Run: headless pygame with SDL's dummy video driver; simulated clock (each Clock.tick advances the game by its frame time, no real sleeping); random seed 0; keys injected as events and as key.get_pressed() state; no mouse input.
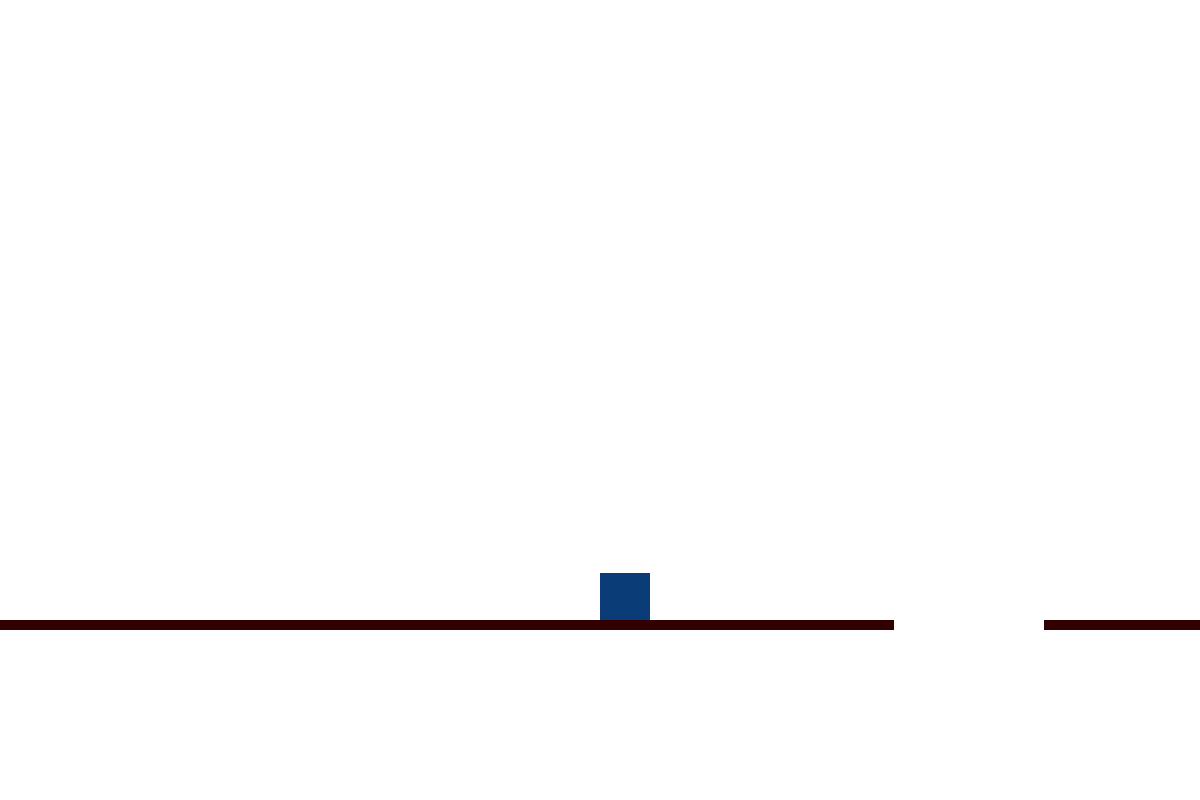
Frame 1 of 4 · flips 1–60 · no input
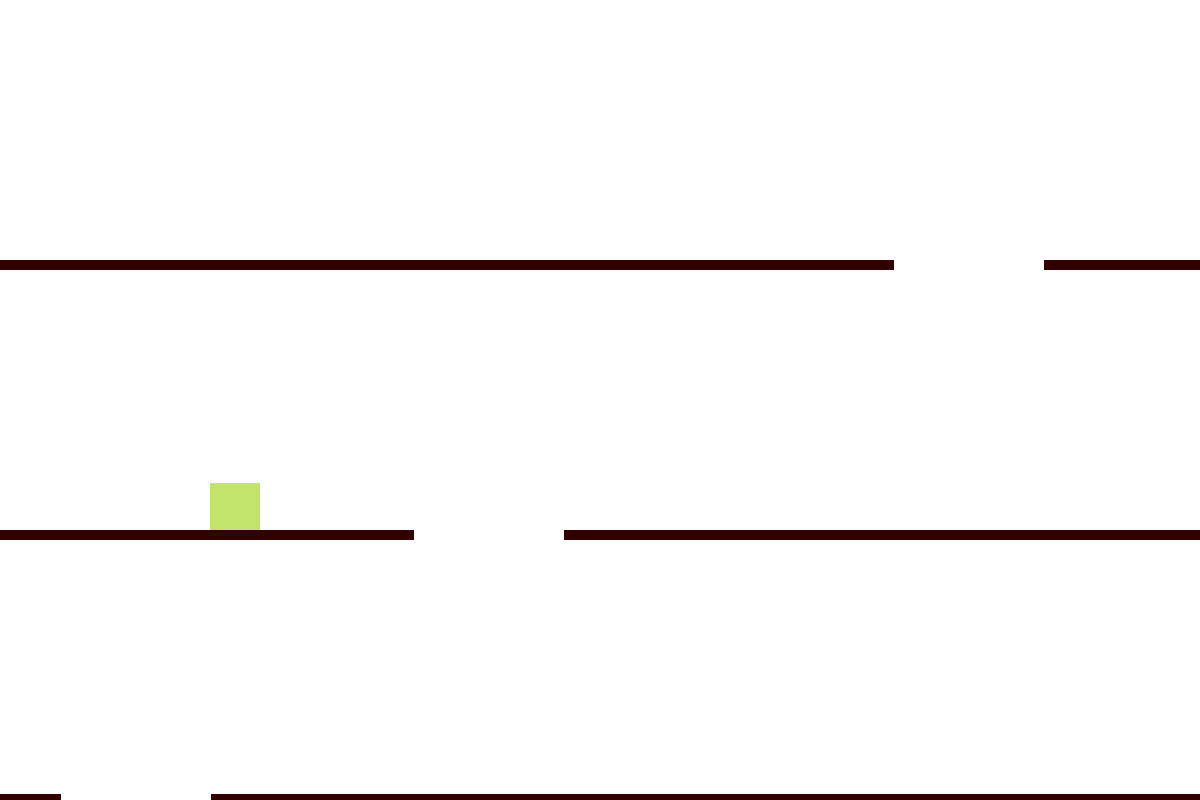
Frame 2 of 4 · flips 61–180 · tapped SPACE, RETURN · held RIGHT (→), D
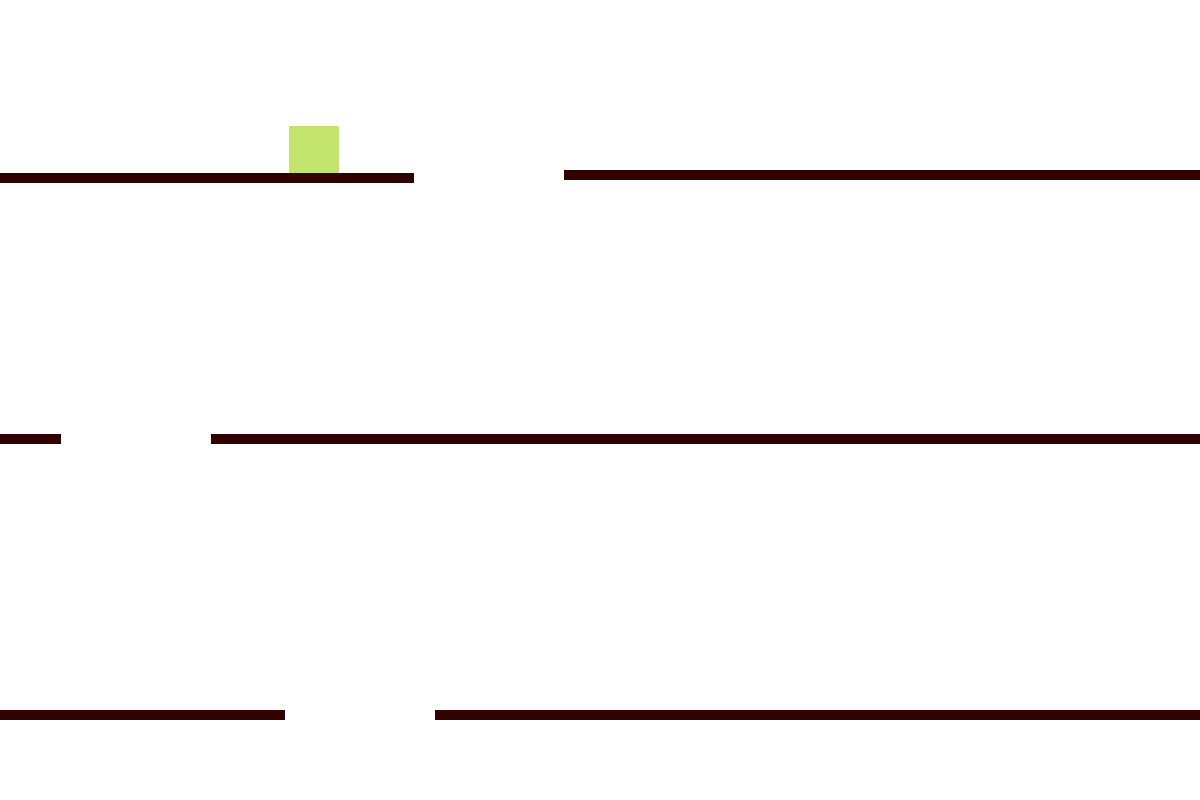
Frame 3 of 4 · flips 181–300 · held DOWN (↓), S
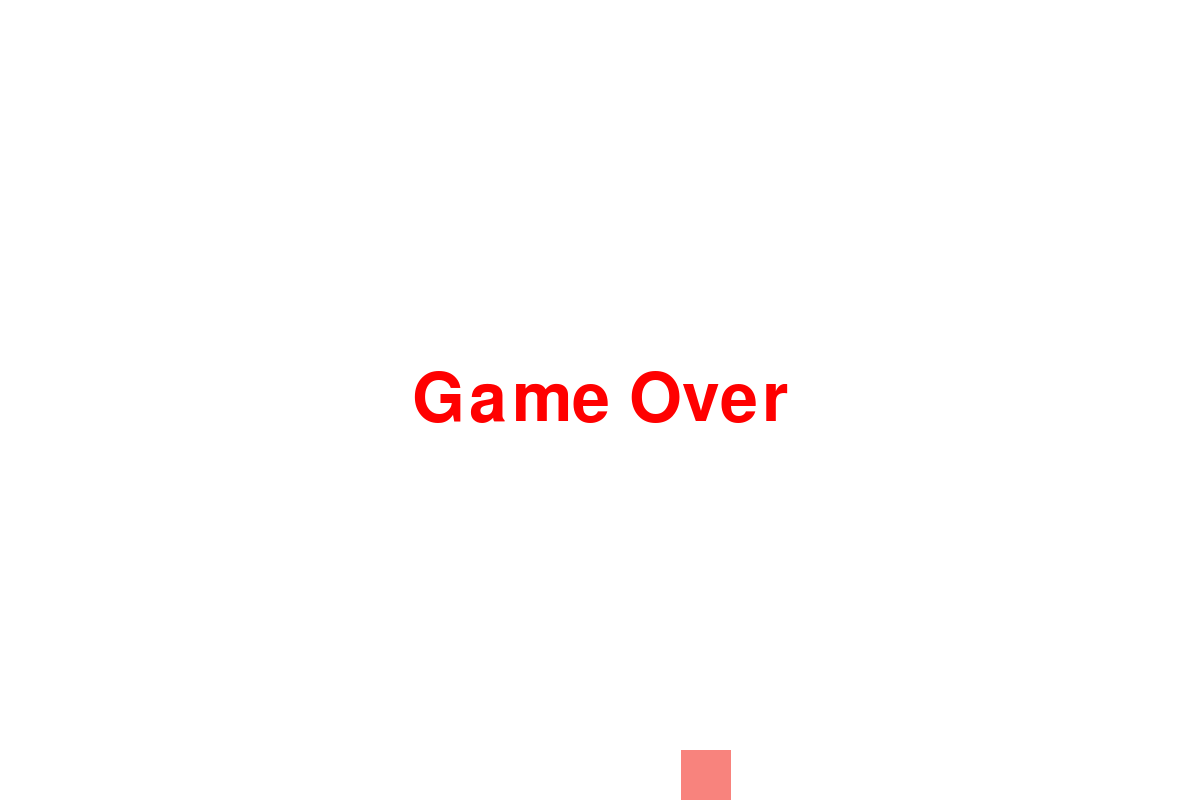
Frame 4 of 4 · flips 301–420 · held LEFT (←), A, UP (↑), W

The pygame program that drew these frames:

import pygame
import sys
import random

width = 1200
height = 800

pygame.init()
pygame.mixer.init()

screen = pygame.display.set_mode((width, height))
pygame.display.set_caption("Downfall")



# Define colors
BACKGROUND = (255, 255, 255)
PLAYER = (10, 60, 120)
PLATFORM = (50, 0, 0)

gameEnd = False

class Platform:
    def __init__(self, x, y, width, height):
        self.rect =  pygame.Rect(x, y, width, height)
        self.rise = -3
        self.level = 1
        

    def draw(self, screen):
        pygame.draw.rect(screen, (PLATFORM), self.rect)


    def rand_width():
        rand_num = random.randint(30, width-30)
        return rand_num
    
    def lift(self):
        self.rect.y += self.rise
        if score % 11 == 10 :
            self.rise *= self.level

    def update(self):
        self.lift()

plat1_width = random.randint(30, (width - 180))
plat2_width = (width - plat1_width)


platforms = [
    Platform(0, height, plat1_width, 10),
    Platform((plat1_width + 150), height, plat2_width, 10),
    ]


#----------------------------------------------------------------------------------------------------------------------------------------------------


class Player:
    def __init__(self, x, y, width, height):
        self.rect = pygame.Rect(x, y, width, height)
        self.vel_x = 0
        self.vel_y = 0
        self.gravity = 0.3
        self.acceleration = 0.3  
        self.max_speed = 7  
        
    def rand_color():
        rand_r = random.randint(1,255)
        rand_g = random.randint(1,255)
        rand_b = random.randint(1,255)
        rand_rgb = (rand_r, rand_g, rand_b)
        return rand_rgb

    def handle_keys(self):
        keys = pygame.key.get_pressed()
        if keys[pygame.K_LEFT]:
            self.vel_x -= self.acceleration
        if keys[pygame.K_RIGHT]:
            self.vel_x += self.acceleration
        # Deceleration
        if not (keys[pygame.K_LEFT] or keys[pygame.K_RIGHT]):
            if self.vel_x > 0:
                self.vel_x -= self.acceleration
            elif self.vel_x < 0:
                self.vel_x += self.acceleration

        # Player speed limit
        if self.vel_x > self.max_speed:
            self.vel_x = self.max_speed
        if self.vel_x < -self.max_speed:
            self.vel_x = -self.max_speed

        # Left and right boundaries
        if self.rect.left < 0:
            self.rect.right = width
            
        if self.rect.right > width:
            self.rect.left = 0
            
        

    def apply_gravity(self):
        # Apply gravity
        self.vel_y += self.gravity

        # Floor boundary
        if self.rect.bottom >= height:
            self.rect.bottom = height
            self.vel_y = 0

        # Platform collision
        for platform in platforms:
            if self.rect.colliderect(platform.rect) and self.vel_y > 10:
                self.rect.bottom = platform.rect.top
                self.vel_y = 0
            if self.rect.colliderect(platform.rect) and (self.vel_y >= 0 and self.vel_y < 1):
                self.rect.bottom = platform.rect.top
                self.vel_y = 0
            if self.rect.colliderect(platform.rect):
                if self.vel_x > 0:
                    self.rect.right = platform.rect.left
                    self.vel_x = 0
            if self.rect.colliderect(platform.rect):
                if self.vel_x < 0:
                    self.rect.left = platform.rect.right
                    self.vel_x = 0
                    
    def move(self):
        self.rect.x += self.vel_x
        self.rect.y += self.vel_y
    
    def play_level_2(PLAYER):
        PLAYER = (0, 60, 0)
    
    def update(self):
        self.handle_keys()
        self.apply_gravity()
        self.move()     

    def draw(self, screen):
        pygame.draw.rect(screen, (PLAYER), self.rect)


player = Player(width // 2, 200, 50, 50)




#----------------------------------------------------------------------------------------------------------------------------------------------------


running = True
clock = pygame.time.Clock()
score = 0


while running:
    for event in pygame.event.get():
        if event.type == pygame.QUIT:
            pygame.quit()
            sys.exit()
    
    def rand_width():
        rand_num = random.randint(20, width-170)
        return rand_num

    

    screen.fill(BACKGROUND)
    player.update()
    player.draw(screen)

    added_platforms_after_66 = False
    added_platforms_after_33 = False

    for platform in platforms:
        platform.update()
        platform.draw(screen)

        if gameEnd == False:
            if platform.rect.y < height * (.66) and len(platforms) == 2 and not added_platforms_after_66:
                new_width = rand_width()
                platforms.append(Platform(0, height, new_width, 10))
                platforms.append(Platform((new_width + 150), height, (width - new_width), 10))
                added_platforms_after_66 = True
            
            if platform.rect.y < height * (.33) and len(platforms) == 4 and not added_platforms_after_33:
                new_width = rand_width()
                platforms.append(Platform(0, height, new_width, 10))
                platforms.append(Platform((new_width + 150), height, (width - new_width), 10))
                added_platforms_after_66 = True
                
            if platform.rect.bottom < 0:
                platforms.remove(platform)
                score += 1
                if len(platforms) < 6:
                    new_width = rand_width()
                    platforms.append(Platform(0, height, new_width, 10))
                    platforms.append(Platform((new_width + 150), height, (width - new_width), 10))
        else:
            for p in platforms:
                platforms.remove(p)

    if player.rect.left < 0:
        PLAYER = Player.rand_color()
        
            
    if player.rect.right > width:
        PLAYER = Player.rand_color()

    if player.rect.top < 0:
        gameEnd = True
    if gameEnd:
        font = pygame.font.SysFont(None, 100)
        text = font.render("Game Over", True, (255, 0, 0))
        screen.blit(text, (width // 2 - text.get_width() // 2, height // 2 - text.get_height() // 2))

    pygame.display.update()


    clock.tick(70)

pygame.quit()
